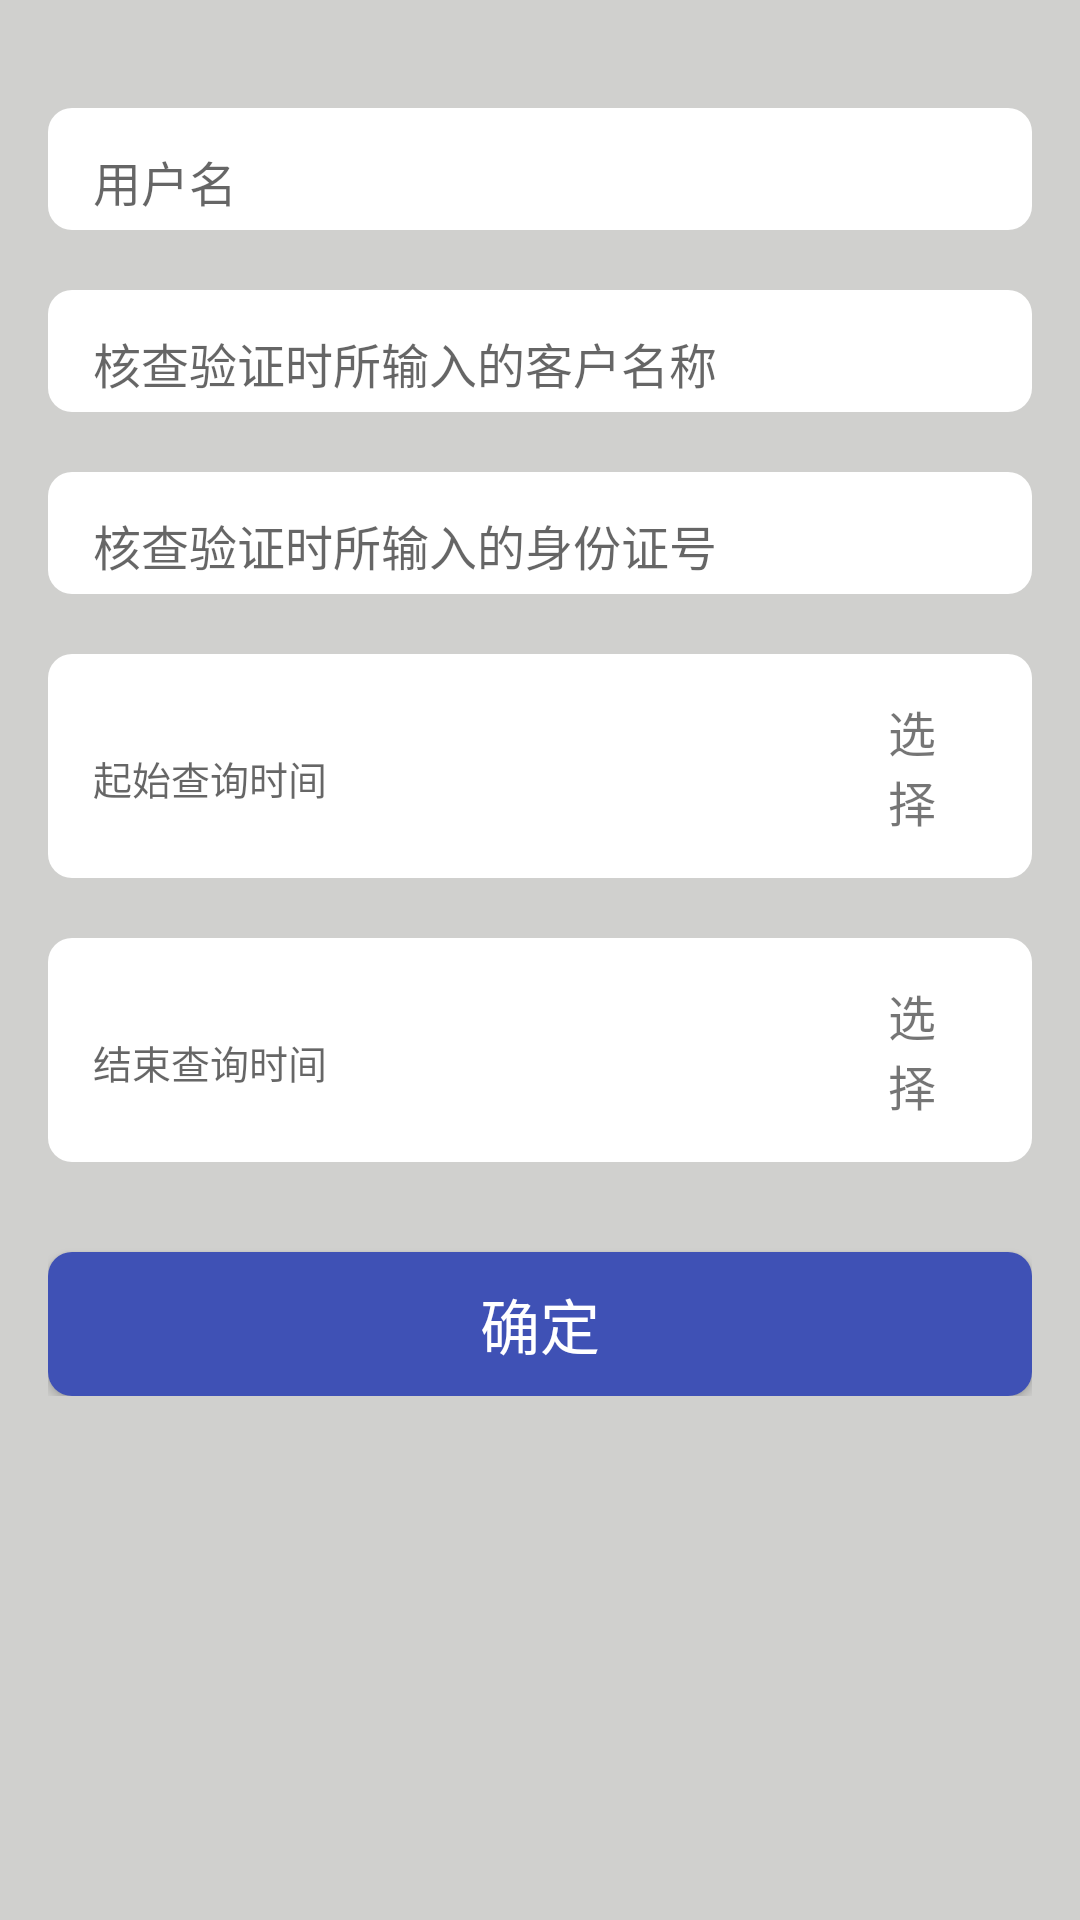

Here is an Android app screen rendered from its layout file. Give the layout XML and the strings, colors and styles it references.
<!-- AndroidManifest.xml: application theme AppTheme -->
<!-- res/layout/activity_checking_login.xml -->
<LinearLayout xmlns:android="http://schemas.android.com/apk/res/android"
    xmlns:tools="http://schemas.android.com/tools"
    android:layout_width="match_parent"
    android:layout_height="match_parent"
    android:background="@color/card_outline"
    android:gravity="center_horizontal"
    android:orientation="vertical"
    tools:context="com.johnson.jyvertification.Controller.Activitys.ActivityCheckingLogin">

    
    <ProgressBar
        android:id="@+id/login_progress"
        style="?android:attr/progressBarStyleLarge"
        android:layout_width="wrap_content"
        android:layout_height="wrap_content"
        android:layout_marginTop="180dp"
        android:visibility="gone" />

    <ScrollView
        android:id="@+id/login_form"
        android:layout_width="match_parent"
        android:layout_height="match_parent"
        android:paddingBottom="@dimen/activity_vertical_margin"
        android:paddingLeft="@dimen/activity_horizontal_margin"
        android:paddingRight="@dimen/activity_horizontal_margin"
        android:paddingTop="@dimen/activity_vertical_margin">


        <LinearLayout
            android:id="@+id/check_login_form"
            android:layout_width="match_parent"
            android:layout_height="wrap_content"
            android:orientation="vertical">


            <android.support.design.widget.TextInputLayout
                android:id="@+id/login_name_input_layout"
                android:layout_width="match_parent"
                android:layout_height="wrap_content"
                android:layout_marginTop="20dp"
                android:background="@drawable/round_edittext_background">

                <EditText
                    android:id="@+id/Login_name"
                    style="@style/all_edit_text"
                    android:hint="用户名"
                    android:inputType="text" />

            </android.support.design.widget.TextInputLayout>


            <android.support.design.widget.TextInputLayout
                android:id="@+id/username_input_type"
                android:layout_width="match_parent"
                android:layout_height="wrap_content"
                android:layout_marginTop="20dp"
                android:background="@drawable/round_edittext_background">

                <EditText
                    android:id="@+id/UserName"
                    style="@style/all_edit_text"
                    android:hint="核查验证时所输入的客户名称"
                    android:inputType="text" />

            </android.support.design.widget.TextInputLayout>


            <android.support.design.widget.TextInputLayout
                android:id="@+id/carno_input_type"
                android:layout_width="match_parent"
                android:layout_height="wrap_content"
                android:layout_marginTop="20dp"
                android:background="@drawable/round_edittext_background">

                <EditText
                    android:id="@+id/CardNo"
                    style="@style/all_edit_text"
                    android:hint="核查验证时所输入的身份证号"
                    android:inputType="text" />

            </android.support.design.widget.TextInputLayout>


            <LinearLayout
                android:layout_width="match_parent"
                android:layout_height="wrap_content"
                android:layout_marginTop="20dp"
                android:background="@drawable/round_edittext_background"
                android:gravity="center"
                android:orientation="horizontal">

                <android.support.design.widget.TextInputLayout
                    android:layout_width="0.dp"
                    android:layout_height="wrap_content"
                    android:layout_weight="5">

                    <EditText
                        android:textSize="13sp"
                        android:id="@+id/StartDate"
                        style="@style/all_edit_text"
                        android:hint="起始查询时间"
                        android:inputType="datetime" />

                </android.support.design.widget.TextInputLayout>

                <TextView
                    android:id="@+id/start_date_option"
                    android:layout_width="0.dp"
                    android:layout_height="wrap_content"
                    android:layout_weight="1"
                    android:background="@drawable/option_background_selector"
                    android:gravity="center"
                    android:padding="10dp"
                    android:text="选择"
                    android:textSize="16sp" />


            </LinearLayout>

            <TextView
                android:layout_width="match_parent"
                android:layout_height="20dp" />

            <LinearLayout
                android:layout_width="match_parent"
                android:layout_height="wrap_content"
                android:background="@drawable/round_edittext_background"
                android:gravity="center"
                android:orientation="horizontal">

                <android.support.design.widget.TextInputLayout
                    android:layout_width="0.dp"
                    android:layout_height="wrap_content"
                    android:layout_weight="5">

                    <EditText
                        android:textSize="13sp"
                        android:id="@+id/EndDate"
                        style="@style/all_edit_text"
                        android:hint="结束查询时间"
                        android:inputType="datetime" />

                </android.support.design.widget.TextInputLayout>

                <TextView
                    android:id="@+id/end_date_option"
                    android:layout_width="0.dp"
                    android:layout_height="wrap_content"
                    android:layout_weight="1"
                    android:background="@drawable/option_background_selector"
                    android:gravity="center"
                    android:padding="10dp"
                    android:text="选择"
                    android:textSize="16sp" />


            </LinearLayout>

            <Button
                android:id="@+id/transfer_button"
                style="?android:textAppearanceSmall"
                android:layout_width="match_parent"
                android:layout_height="wrap_content"
                android:layout_marginTop="30dp"
                android:background="@drawable/btn_sure_background_selector"
                android:text="确定"
                android:textColor="@color/white"
                android:textSize="20dp" />

        </LinearLayout>
    </ScrollView>
</LinearLayout>
<!-- resources referenced by this layout -->
<resources>
  <color name="card_outline">#D0D0CE</color>
  <color name="white">#ffffff</color>
  <dimen name="activity_horizontal_margin">16dp</dimen>
  <dimen name="activity_vertical_margin">16dp</dimen>
  <!-- drawable btn_sure_background_selector (drawable) -->
  <?xml version="1.0" encoding="utf-8"?>
  <selector xmlns:android="http://schemas.android.com/apk/res/android">
      <item android:state_pressed="true">
  
          <shape xmlns:android="http://schemas.android.com/apk/res/android" android:shape="rectangle">
              <solid android:color="@color/btn_pressed" />
              <corners android:radius="8dp" />
              <padding android:bottom="4dp" android:left="15dp" android:right="15dp" android:top="4dp" />
          </shape>
  
      </item>
      <item>
          <shape xmlns:android="http://schemas.android.com/apk/res/android" android:shape="rectangle">
              <solid android:color="@color/green" />
              <corners android:radius="8dp" />
              <padding android:bottom="4dp" android:left="15dp" android:right="15dp" android:top="4dp" />
          </shape>
      </item>
  
  
  </selector>
  <!-- drawable round_edittext_background (drawable) -->
  <?xml version="1.0" encoding="utf-8"?>
  <shape xmlns:android="http://schemas.android.com/apk/res/android"
      android:shape="rectangle">
      <solid android:color="@color/white" />
      <corners android:radius="8dp" />
      <padding
          android:left="15dp"
          android:top="4dp"
          android:right="15dp"
          android:bottom="4dp" />
  </shape>
  <style name="all_edit_text">
          <item name="android:layout_width">match_parent</item>
          <item name="android:layout_height">wrap_content</item>
          <item name="android:background">@null</item>
          <item name="android:maxLines">1</item>
          <item name="android:singleLine">true</item>
          <item name="android:textSize">16sp</item>
      </style>
  <style name="AppTheme" parent="Theme.AppCompat.Light.DarkActionBar">
          
          <item name="colorPrimary">@color/green</item>
          <item name="colorPrimaryDark">@color/green</item>
          <item name="colorAccent">@color/colorAccent</item>
      </style>
  <color name="btn_pressed">#797979</color>
  <color name="green">#3F51B5</color>
  <color name="colorAccent">#FF4081</color>
</resources>
